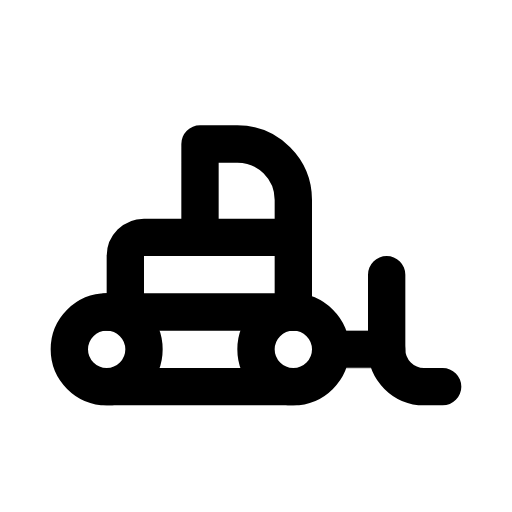
t = 0.00 s
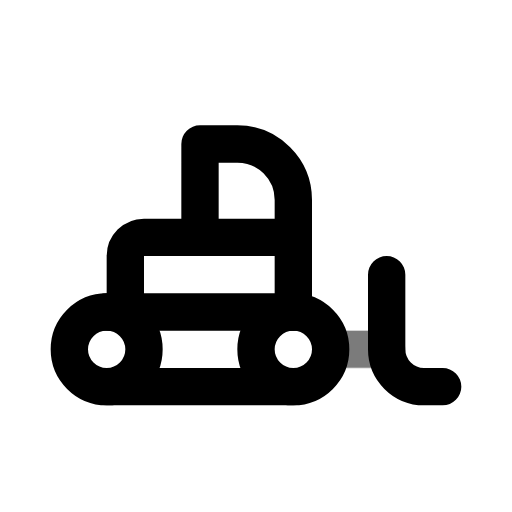
t = 0.44 s
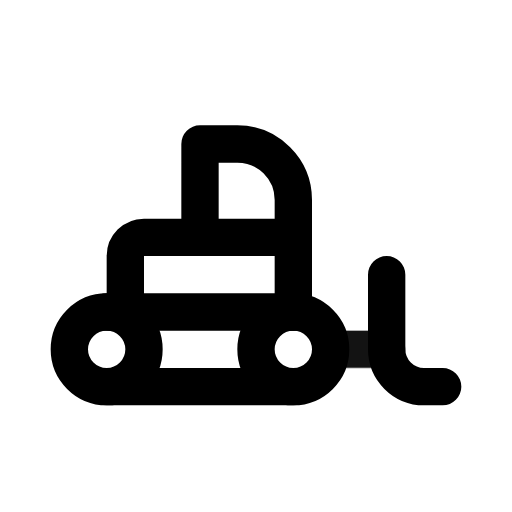
t = 0.94 s
t = 1.46 s: frame unchanged from t = 0.00 s, image omitted
t = 1.86 s: frame unchanged from t = 0.00 s, image omitted
t = 2.25 s: frame unchanged from t = 0.00 s, image omitted

The animated SVG that drew these frames (rendered in a browser with its animation timeline set to each time). Animation: 1 CSS @keyframes rule; one cycle of 2.65 s, repeats indefinitely.

<svg xmlns="http://www.w3.org/2000/svg" width="24" height="24" fill="none" stroke="currentColor" stroke-linecap="round" stroke-linejoin="round" stroke-width="2" viewBox="0 0 24 24">
    <!-- Generated by scripts/icon-expansion/generate.mjs -->
    <!-- Adapted from Tabler Icons 3.34.1.
MIT License

Copyright (c) 2020-2024 Paweł Kuna

Permission is hereby granted, free of charge, to any person obtaining a copy
of this software and associated documentation files (the "Software"), to deal
in the Software without restriction, including without limitation the rights
to use, copy, modify, merge, publish, distribute, sublicense, and/or sell
copies of the Software, and to permit persons to whom the Software is
furnished to do so, subject to the following conditions:

The above copyright notice and this permission notice shall be included in all
copies or substantial portions of the Software.

THE SOFTWARE IS PROVIDED "AS IS", WITHOUT WARRANTY OF ANY KIND, EXPRESS OR
IMPLIED, INCLUDING BUT NOT LIMITED TO THE WARRANTIES OF MERCHANTABILITY,
FITNESS FOR A PARTICULAR PURPOSE AND NONINFRINGEMENT. IN NO EVENT SHALL THE
AUTHORS OR COPYRIGHT HOLDERS BE LIABLE FOR ANY CLAIM, DAMAGES OR OTHER
LIABILITY, WHETHER IN AN ACTION OF CONTRACT, TORT OR OTHERWISE, ARISING FROM,
OUT OF OR IN CONNECTION WITH THE SOFTWARE OR THE USE OR OTHER DEALINGS IN THE
SOFTWARE. -->
    <style>
        @media (prefers-reduced-motion: no-preference) {
            @keyframes ira-exp-pulse { 0%, 100% { opacity: 1; } 22% { opacity: .45; } 40% { opacity: 1; } }
            [data-ira-motion="bulldozer"] { transform-box: fill-box; transform-origin: center; animation: ira-exp-pulse 2.65s ease-in-out -0s infinite; }
        }
    </style>
    <g transform="translate(1.5 1.5) scale(.875)"><path d="M2 17a2 2 0 1 0 4 0a2 2 0 0 0 -4 0"/><path d="M12 17a2 2 0 1 0 4 0a2 2 0 0 0 -4 0"/><path d="M19 13v4a2 2 0 0 0 2 2h1"/><path d="M14 19h-10"/><path d="M4 15h10"/><path d="M9 11v-5h2a3 3 0 0 1 3 3v6"/><path d="M5 15v-3a1 1 0 0 1 1 -1h8"/></g>
    <g data-ira-motion="bulldozer"><g transform="translate(1.5 1.5) scale(.875)"><path d="M19 17h-3"/></g></g>
</svg>
